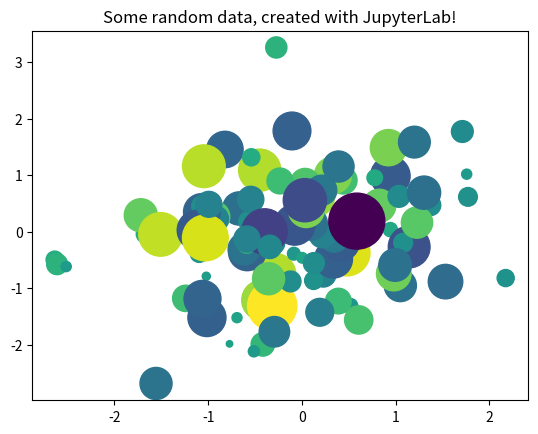

This figure's Python source:
import numpy as np
from matplotlib import pyplot as plt

# Generate 100 random data points along 3 dimensions
x, y, scale = np.random.randn(3, 100)
fig, ax = plt.subplots()

# Map each onto a scatterplot we'll create with Matplotlib
ax.scatter(x=x, y=y, c=scale, s=np.abs(scale) * 500)
ax.set(title="Some random data, created with JupyterLab!")
plt.show()